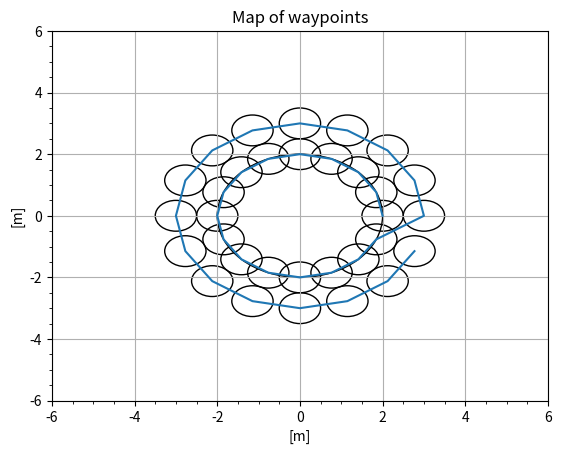

The matplotlib source for this figure:
import matplotlib.pyplot as mtplt
import math as mth
#plt.plot(x, y)
class CircleAnon:
    def __init__(self,radius,err_dist,theta_step):
        self.x = []
        self.y = []
        self.azi_theta_buff = []
        self.geo_r_buff = []
        self.r = 2
        #initial
        self.y_tmp = 0
        self.x_tmp = 0
        self.azi_theta = 0
        self.err_dist = err_dist
        self.radius = radius
        self.x_max = self.radius+err_dist
        self.y_max = self.radius+err_dist
        self.theta_step = theta_step
        self.theta = 0
        self.n_circles = 3
        for i in range(1,int(self.radius)+1):
            r = self.r*i

            if r<=self.radius+self.err_dist:
                while (self.theta <= (2*mth.pi)):
                    self.x_tmp = r * mth.cos(self.theta)
                    self.x.append(self.x_tmp)
                    self.y_tmp = r * mth.sin(self.theta)
                    self.y.append(self.y_tmp)
                    self.azi_theta = (( (-self.theta + (mth.pi/2)) + (2*mth.pi) ) % (2*mth.pi) ) * 180 / mth.pi
                    #print("azi theta,r:\n   {0}\n   {1}\n".format(self.azi_theta,self.geo_r))
                    self.geo_r_buff.append(r)
                    self.azi_theta_buff.append(self.azi_theta)
                    self.theta=self.theta+self.theta_step
            self.theta = 0
        self.theta = 0
        r = self.radius+self.err_dist
        while (self.theta <= (2*mth.pi)):
            self.x_tmp = r * mth.cos(self.theta)
            self.x.append(self.x_tmp)
            self.y_tmp = r * mth.sin(self.theta)
            self.y.append(self.y_tmp)
            self.azi_theta = (( (self.theta + (mth.pi/2)) + (2*mth.pi) ) % (2*mth.pi) ) * 180 / mth.pi
            #print("azi theta,r:\n   {0}\n   {1}\n".format(self.azi_theta,self.geo_r))
            self.geo_r_buff.append(r)
            self.azi_theta_buff.append(self.azi_theta)
            self.theta=self.theta+self.theta_step

    
    def azi_theta_buffer(self):
        return self.azi_theta_buff
    
    def geo_r_buffer(self):
        return self.geo_r_buff
    
    def print_azi_theta_buffer(self):
        print("Azimuths buffer:\n {0}".format(self.azi_theta_buff))
    
    def print_geo_r_buffer(self):
        print("Radiuses buffer:\n {0}".format(self.geo_r_buff))
    
    def PlotShelly(self):
        figure, axes = mtplt.subplots()
        mtplt.plot(self.x,self.y)
        area = mtplt.Circle((0.0,0.0),self.radius,fill=False)
        axes.add_artist(area)

        for i in range(len(self.x)):
            circle = mtplt.Circle((self.x[i],self.y[i]),0.5,fill = False)
            axes.add_artist(circle)

        mtplt.title("Map of waypoints")
        mtplt.xlabel("[m]")
        mtplt.ylabel("[m]")
        mtplt.xlim(-(self.r*self.radius+2),self.r*self.radius+2)
        mtplt.ylim(-(self.r*self.radius+2),self.r*self.radius+2)
        mtplt.grid(visible=True)
        mtplt.minorticks_on()
        mtplt.show()

#trzeba manipulowac troche zeby bylo dobre pokrycie dla danego promienia
if __name__ == "__main__":
    shelly = CircleAnon(2,1,mth.pi*(1/8))
    shelly.print_azi_theta_buffer()
    shelly.print_geo_r_buffer()
    shelly.PlotShelly()
